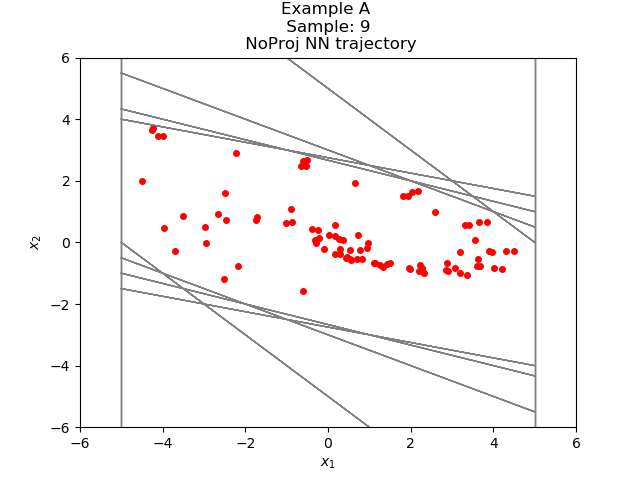

Data behind this chart, as committed beside it:
-2.508313657297566834e+00, -1.198225354687769251e+00
-3.706539034843444824e+00, -2.640690803527832031e-01
-3.970608234405517578e+00, 4.643988013267517090e-01
-3.506209433078765869e+00, 8.529912829399108887e-01
-2.653218090534210205e+00, 9.335188716650009155e-01
-1.719699144363403320e+00, 8.390135914087295532e-01
-8.806855678558349609e-01, 6.480693519115447998e-01
-2.326161861419677734e-01, 3.944639563560485840e-01
1.618477702140808105e-01, 2.098636925220489502e-01
3.717114627361297607e-01, 7.507102191448211670e-02
